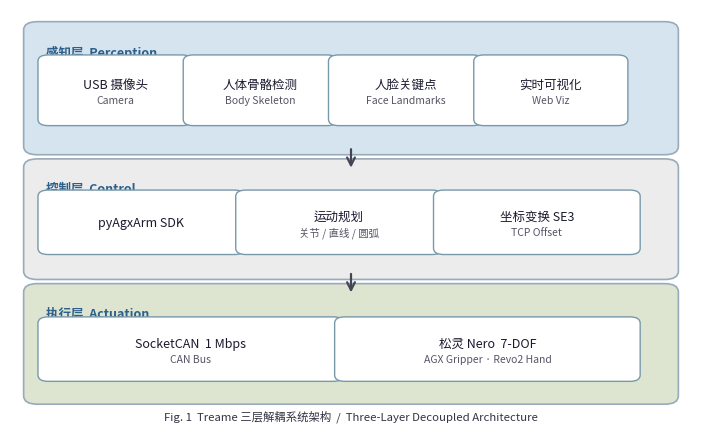

Python code for this plot: (Note: this script raises an exception after producing the figure.)
"""
Generate three ICRA-style architecture diagrams for Treame README.
"""
import matplotlib
matplotlib.use('Agg')
import matplotlib.pyplot as plt
import matplotlib.patches as mpatches
from matplotlib.patches import FancyBboxPatch
from matplotlib.font_manager import FontProperties
import numpy as np

_CJK = FontProperties(
    fname='/usr/share/fonts/opentype/noto/NotoSansCJK-Regular.ttc')
_CJK_B = FontProperties(
    fname='/usr/share/fonts/opentype/noto/NotoSansCJK-Bold.ttc')

plt.rcParams.update({'axes.linewidth': 0, 'figure.facecolor': 'white'})

C_BLUE   = '#D6E4F0'
C_GRAY   = '#ECECEC'
C_GREEN  = '#DDE5D0'
C_WHITE  = '#FFFFFF'
C_DARK   = '#1A1A2E'
C_ACCENT = '#2C5F8A'
C_ARROW  = '#444455'


def txt(ax, x, y, s, size=9.5, bold=False, color=C_DARK, ha='center', va='center', **kw):
    fp = _CJK_B if bold else _CJK
    ax.text(x, y, s, ha=ha, va=va, fontsize=size, color=color,
            fontproperties=fp, **kw)


def rbox(ax, x, y, w, h, fc, label, sub=None, lsize=9.5, bold=False,
         ec='#7799AA', lw=1.0):
    ax.add_patch(FancyBboxPatch((x, y), w, h,
                                boxstyle="round,pad=0.015",
                                facecolor=fc, edgecolor=ec,
                                linewidth=lw, zorder=3))
    cy = y + h / 2 + (0.013 if sub else 0)
    txt(ax, x + w/2, cy, label, size=lsize, bold=bold, zorder=4)
    if sub:
        txt(ax, x + w/2, y + h/2 - 0.024, sub,
            size=7.5, color='#555566', zorder=4)


def arr_down(ax, x, y_top, length=0.058):
    ax.annotate('', xy=(x, y_top - length), xytext=(x, y_top),
                arrowprops=dict(arrowstyle='->', color=C_ARROW,
                                lw=1.6, mutation_scale=14), zorder=5)


# ══════════════════════════════════════════════════════════════════════════════
# Fig 1 — Three-layer architecture
# ══════════════════════════════════════════════════════════════════════════════
def fig1():
    fig, ax = plt.subplots(figsize=(8.8, 5.4))
    ax.set_xlim(0, 1); ax.set_ylim(0, 1); ax.axis('off')

    layers = [
        (0.04, 0.67, 0.92, 0.28, C_BLUE,  '感知层  Perception'),
        (0.04, 0.37, 0.92, 0.25, C_GRAY,  '控制层  Control'),
        (0.04, 0.07, 0.92, 0.25, C_GREEN, '执行层  Actuation'),
    ]
    for x, y, w, h, c, lbl in layers:
        ax.add_patch(FancyBboxPatch((x, y), w, h,
                                   boxstyle="round,pad=0.02",
                                   facecolor=c, edgecolor='#99AABB',
                                   linewidth=1.2, zorder=1))
        txt(ax, x + 0.013, y + h - 0.036, lbl,
            size=9, bold=True, color=C_ACCENT, ha='left', va='top', zorder=2)

    # perception
    pmods = [('USB 摄像头','Camera'),('人体骨骼检测','Body Skeleton'),
             ('人脸关键点','Face Landmarks'),('实时可视化','Web Viz')]
    pw, gap, x0 = 0.196, 0.017, 0.056
    for i,(zh,en) in enumerate(pmods):
        rbox(ax, x0+i*(pw+gap), 0.735, pw, 0.14, C_WHITE, zh, en, lsize=9)

    # control
    cmods = [('pyAgxArm SDK',None),
             ('运动规划','关节 / 直线 / 圆弧'),
             ('坐标变换 SE3','TCP Offset')]
    cw = 0.273
    for i,(zh,en) in enumerate(cmods):
        rbox(ax, x0+i*(cw+gap), 0.425, cw, 0.125, C_WHITE, zh, en, lsize=9)

    # actuation
    amods = [('SocketCAN  1 Mbps','CAN Bus'),
             ('松灵 Nero  7-DOF','AGX Gripper · Revo2 Hand')]
    aw = 0.418
    for i,(zh,en) in enumerate(amods):
        rbox(ax, x0+i*(aw+gap), 0.12, aw, 0.125, C_WHITE, zh, en, lsize=9)

    arr_down(ax, 0.50, 0.67)
    arr_down(ax, 0.50, 0.37)

    txt(ax, 0.50, 0.022,
        'Fig. 1  Treame 三层解耦系统架构  /  Three-Layer Decoupled Architecture',
        size=8.2, color='#333344',
        fontstyle='italic')

    fig.savefig('docs/images/fig1_architecture.png', dpi=180,
                bbox_inches='tight', facecolor='white')
    plt.close(fig)
    print('fig1 done')


# ══════════════════════════════════════════════════════════════════════════════
# Fig 2 — Closed-loop control
# ══════════════════════════════════════════════════════════════════════════════
def fig2():
    fig, ax = plt.subplots(figsize=(6.2, 5.8))
    ax.set_xlim(0, 1); ax.set_ylim(0, 1); ax.axis('off')

    nodes = {'human':(0.50,0.83),'vision':(0.83,0.50),
             'ctrl':(0.50,0.17),'robot':(0.17,0.50)}
    nlabels = {'human':('人体 / 面部','Human / Face'),
               'vision':('视觉感知层','Vision Layer'),
               'ctrl':('机械臂控制层','Control Layer'),
               'robot':('松灵 Nero','7-DOF Arm')}
    ncolors = {'human':C_BLUE,'vision':C_GRAY,'ctrl':C_GRAY,'robot':C_GREEN}
    nw, nh = 0.22, 0.11

    for k,(cx,cy) in nodes.items():
        zh,en = nlabels[k]
        rbox(ax, cx-nw/2, cy-nh/2, nw, nh, ncolors[k], zh, en,
             lsize=9.5, bold=True, ec=C_ACCENT, lw=1.4)

    # clockwise arrows
    arrow_defs = [
        ('human','vision', '关键点数据流', 0.285, 0.765),
        ('vision','ctrl',  '位姿估计',     0.795, 0.285),
        ('ctrl',  'robot', 'CAN 控制指令', 0.21,  0.235),
        ('robot', 'human', '接触 / 反馈',  0.175, 0.755),
    ]
    for src, dst, lbl, tx, ty in arrow_defs:
        sx, sy = nodes[src]; dx, dy = nodes[dst]
        ox = nw/2 * np.sign(dx-sx) if abs(dx-sx)>abs(dy-sy) else 0
        oy = nh/2 * np.sign(dy-sy) if abs(dy-sy)>=abs(dx-sx) else 0
        ax.annotate('', xy=(dx-ox, dy-oy), xytext=(sx+ox, sy+oy),
                    arrowprops=dict(arrowstyle='->', color=C_ARROW,
                                   lw=1.5, mutation_scale=13,
                                   connectionstyle='arc3,rad=0.15'),
                    zorder=5)
        txt(ax, tx, ty, lbl, size=8,
            bbox=dict(boxstyle='round,pad=0.08', fc='white', ec='none', alpha=0.9),
            zorder=6)

    # center box
    ax.add_patch(FancyBboxPatch((0.355,0.445), 0.29, 0.11,
                                boxstyle="round,pad=0.015",
                                facecolor='#EAF2FB', edgecolor=C_ACCENT,
                                linewidth=1.3, zorder=3))
    txt(ax, 0.50, 0.50, '感知驱动实时护理', size=9, bold=True,
        color=C_ACCENT, zorder=4)

    txt(ax, 0.50, 0.022,
        'Fig. 2  感知驱动控制闭环  /  Perception-Driven Closed-Loop Control',
        size=8.2, color='#333344', fontstyle='italic')

    fig.savefig('docs/images/fig2_loop.png', dpi=180,
                bbox_inches='tight', facecolor='white')
    plt.close(fig)
    print('fig2 done')


# ══════════════════════════════════════════════════════════════════════════════
# Fig 3 — Modular driver architecture
# ══════════════════════════════════════════════════════════════════════════════
def fig3():
    fig, ax = plt.subplots(figsize=(7.8, 5.8))
    ax.set_xlim(0, 1); ax.set_ylim(0, 1); ax.axis('off')

    # application
    rbox(ax, 0.18, 0.82, 0.64, 0.11, C_BLUE,
         '护理应用层', '刷牙 · 吹发 · 剃须',
         lsize=10, bold=True, ec=C_ACCENT, lw=1.4)
    arr_down(ax, 0.50, 0.82)
    txt(ax, 0.535, 0.798, '统一 API', size=7.8, color='#555')

    # factory
    rbox(ax, 0.10, 0.645, 0.80, 0.115, '#D0E8F8',
         'AgxArmFactory  +  ArmDriverAbstract',
         'Factory Pattern · Template Method',
         lsize=10, bold=True, ec=C_ACCENT, lw=1.8)

    # three modules
    mxs = [0.07, 0.385, 0.695]; mw = 0.25; gap = 0.02
    mods = [('运动规划模块','Motion Planner'),
            ('协议解析模块','CAN Parser'),
            ('末端执行器模块','End-Effector Driver')]
    for i,(zh,en) in enumerate(mods):
        tx = mxs[i]+mw/2
        ax.annotate('', xy=(tx, 0.575), xytext=(0.50, 0.645),
                    arrowprops=dict(arrowstyle='->', color=C_ARROW,
                                   lw=1.3, mutation_scale=12), zorder=5)
        rbox(ax, mxs[i], 0.44, mw, 0.13, C_GRAY, zh, en, lsize=8.8, ec='#99AABB')

    for i in range(3):
        tx = mxs[i]+mw/2
        ax.annotate('', xy=(0.50, 0.36), xytext=(tx, 0.44),
                    arrowprops=dict(arrowstyle='->', color=C_ARROW,
                                   lw=1.3, mutation_scale=12), zorder=5)

    # CAN + hardware
    rbox(ax, 0.18, 0.24, 0.64, 0.115, C_GREEN,
         'SocketCAN  →  松灵 Nero  7-DOF',
         'AGX Gripper  ·  Revo2 Multi-finger Hand',
         lsize=10, bold=True, ec='#779966', lw=1.4)

    # bracket
    ax.annotate('', xy=(0.945, 0.44), xytext=(0.945, 0.76),
                arrowprops=dict(arrowstyle=']-[', color=C_ACCENT,
                                lw=1.4, mutation_scale=8))
    txt(ax, 0.965, 0.60, '工厂模式\n+\n模板方法',
        size=8, color=C_ACCENT, bold=True, ha='left')

    txt(ax, 0.50, 0.022,
        'Fig. 3  模块化驱动架构与统一接口设计  /  Modular Driver Architecture',
        size=8.2, color='#333344', fontstyle='italic')

    fig.savefig('docs/images/fig3_modules.png', dpi=180,
                bbox_inches='tight', facecolor='white')
    plt.close(fig)
    print('fig3 done')


if __name__ == '__main__':
    fig1(); fig2(); fig3()
    print('All figures saved to docs/images/')
